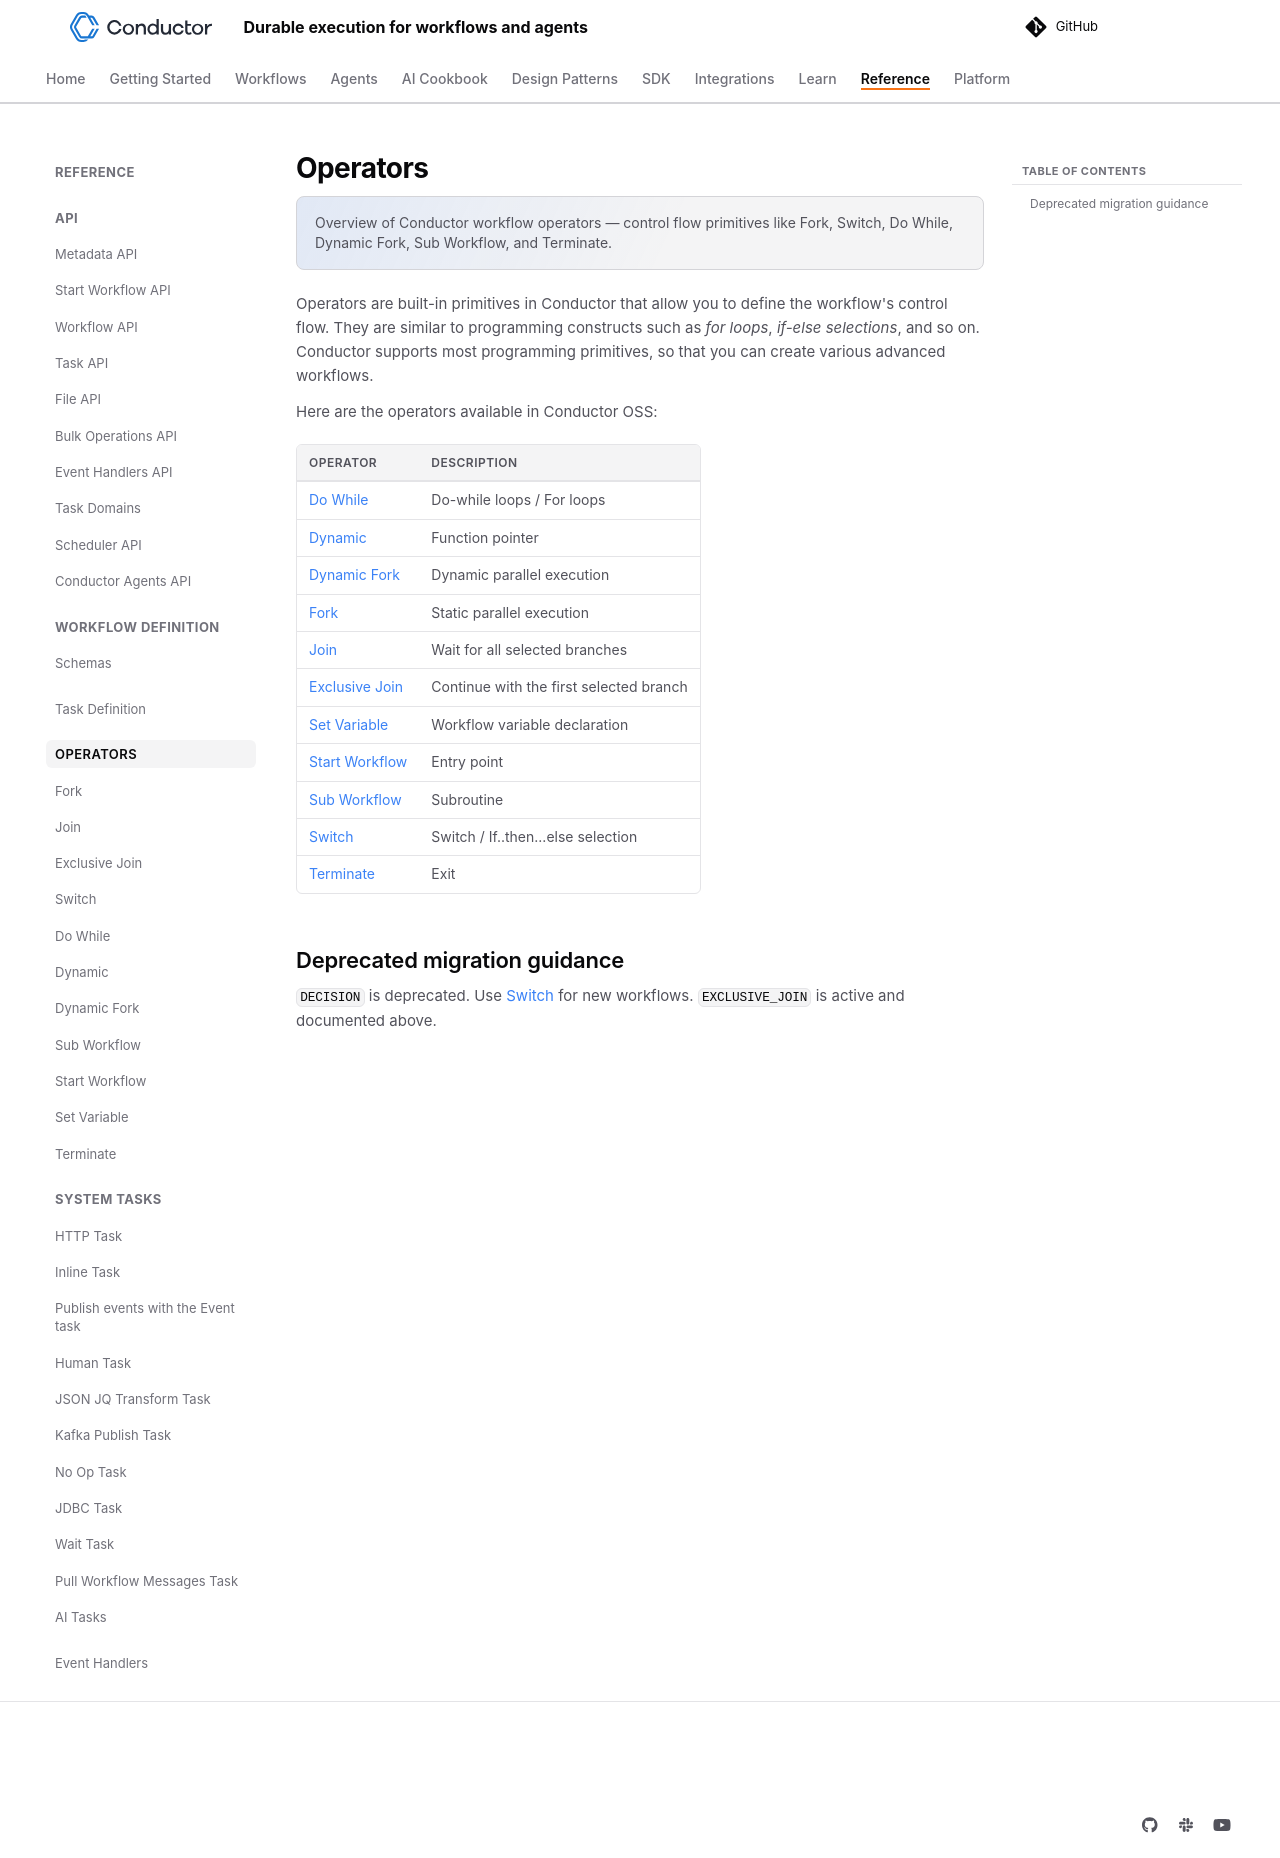

repository: conductor-oss/conductor · page: documentation/configuration/workflowdef/operators/index.html · generator: mkdocs

---
description: "Overview of Conductor workflow operators — control flow primitives like Fork, Switch, Do While, Dynamic Fork, Sub Workflow, and Terminate."
---

# Operators

Operators are built-in primitives in Conductor that allow you to define the workflow's control flow. They are similar to programming constructs such as _for loops_, _if-else selections_, and so on. Conductor supports most programming primitives, so that you can create various advanced workflows.

Here are the operators available in Conductor OSS: 

| Operator                        | Description         |
| -------------------------- | ----------------------------------------- |
| [Do While](do-while-task.md)         | Do-while loops / For loops      | 
| [Dynamic](dynamic-task.md)           | Function pointer           | 
| [Dynamic Fork](dynamic-fork-task.md) | Dynamic parallel execution |
| [Fork](fork-task.md)                 | Static parallel execution  | 
| [Join](join-task.md)                 | Wait for all selected branches |
| [Exclusive Join](exclusive-join-task.md) | Continue with the first selected branch |
| [Set Variable](set-variable-task.md)     | Workflow variable declaration           |
| [Start Workflow](start-workflow-task.md) | Entry point   | 
| [Sub Workflow](sub-workflow-task.md) | Subroutine  | 
| [Switch](switch-task.md)             | Switch / If..then...else selection     | 
| [Terminate](terminate-task.md)       | Exit                       |

## Deprecated migration guidance

`DECISION` is deprecated. Use [Switch](switch-task.md) for new workflows. `EXCLUSIVE_JOIN` is active and documented above.
